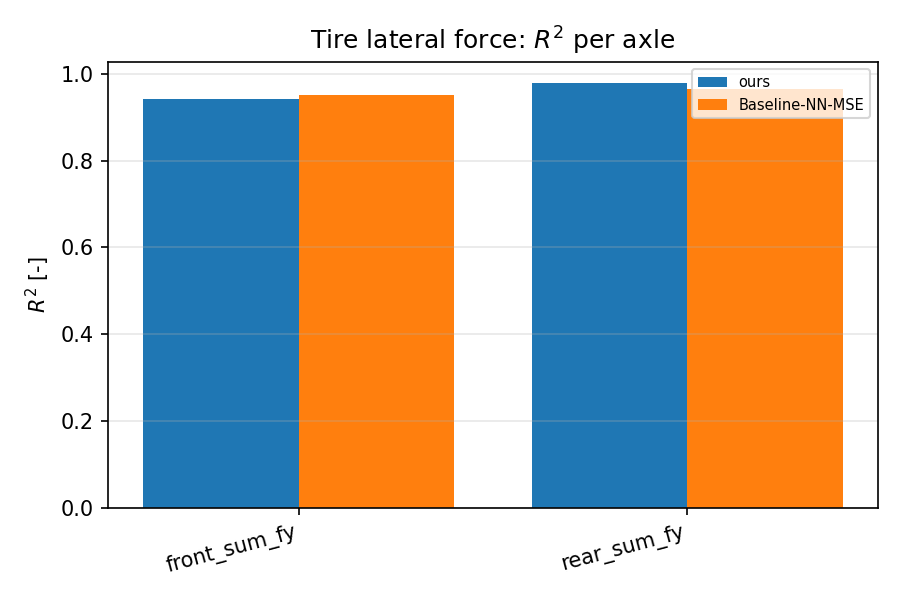

Data behind this chart, as committed beside it:
scenario, category, value
ours, front_sum_fy, 0.943
ours, rear_sum_fy, 0.978
Baseline-NN-MSE, front_sum_fy, 0.952
Baseline-NN-MSE, rear_sum_fy, 0.966
